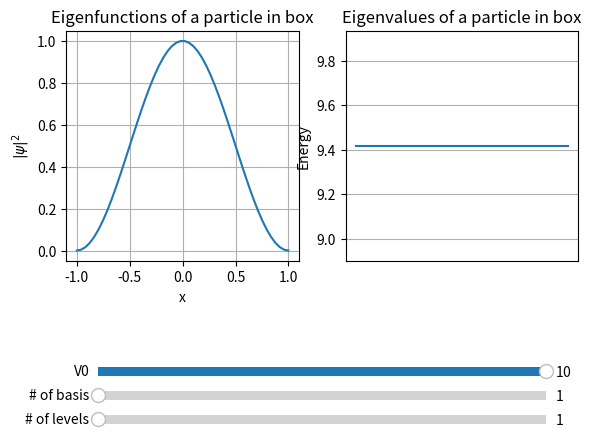

Generate this figure with matplotlib:
import numpy as np
from scipy.integrate import quad
import matplotlib.pyplot as plt
from matplotlib.widgets import Slider
from matplotlib import rc

#matplotlib widget

"""Inputs & Varibales (L = size of the cell; number of levels = Nlevels, Number of basis functions = Nmax)"""

Nlevels = 1
L = 1
Nmax = 1

"""Inputs for internal potential (Internal barrier between -a and +a; Internal potential = V. Default V=0, free particle case)"""

a = 0.5
V0 = 10

"""## Helper functions"""

def phi_var(k,x):
    return np.where(k % 2 == 0, np.sin(k*np.pi*x/(2*L)), np.cos(k*np.pi*x/(2*L)))

def H_kpk(kp,k):
    f = lambda x: phi_var(kp,x)*phi_var(k,x)
    return V0*quad(f,-a,a)[0]

def get_Hmat():
    H = np.empty([Nmax,Nmax])
    for k in range(Nmax):
        H[k,k]=((k+1)*np.pi)**2/8+H_kpk(k+1,k+1)
        for kp in range(k):
            H[kp,k]=H_kpk(kp+1,k+1)
            H[k,kp]=H[kp,k]
    return H

def PSI(C,x):
    base = phi_var(np.arange(1, len(C)+1)[:, np.newaxis], x)
    return np.sum(C[:, :, np.newaxis] * base[np.newaxis, :, :], 1)

"""## Main"""

def compute_var(ax1, ax2):
  print('Computing {} levels for V = {} and Nbasis = {}...'.format(Nlevels, V0, Nmax))
  x = np.linspace(-L, L)[np.newaxis, :]
  E, C = np.linalg.eigh(get_Hmat())
  y = PSI(C,x)[:Nlevels]

  for i, e in enumerate(E[:Nlevels]):
    print('E{} = {}'.format(i, e))

  ax1.plot(np.repeat(x, len(y), axis=0).T,np.square(y.T) + 1.5*np.arange(len(y)))
  ax2.plot([E[:Nlevels]]*2)

"""## Compute and Plot"""

fig, (ax1, ax2) = plt.subplots(1, 2)
plt.subplots_adjust(left=0.1, bottom=0.4)
ax1.set(xlabel='x', ylabel=r"$|\psi|^2$", title='Eigenfunctions of a particle in box')
ax1.grid()
ax2.set(ylabel='Energy', title='Eigenvalues of a particle in box')
ax2.tick_params(axis='x', which='both', bottom=False, top=False, labelbottom=False)
ax2.grid(axis='y')

# Setup the widgets to control some parameters (slow and inefficient but cool)
axNp = plt.axes([0.15, 0.05, 0.7, 0.04])
axNm = plt.axes([0.15, 0.1, 0.7, 0.04])
axV = plt.axes([0.15, 0.15, 0.7, 0.04])
sliderNl = Slider(axNp, '# of levels', 1, 10, valinit=Nlevels, valstep=1)
sliderNm = Slider(axNm, '# of basis', 1, 50, valinit=Nmax, valstep=5)
sliderV = Slider(axV, 'V0', 0, 10, valinit=V0, valstep=1)
def update(_):
  global Nlevels
  global Nmax
  global V0
  Nmax = sliderNm.val
  Nlevels = sliderNl.val
  V0 = sliderV.val
  ax1.clear()
  ax2.clear()
  compute_var(ax1, ax2)
  fig.canvas.draw()
  ax1.set(xlabel='x', ylabel=r"$|\psi|^2$", title='Eigenfunctions of a particle in box')
  ax1.grid()
  ax2.set(ylabel='Energy', title='Eigenvalues of a particle in box')
  ax2.tick_params(axis='x', which='both', bottom=False, top=False, labelbottom=False)
  ax2.grid(axis='y')
sliderNm.on_changed(update)
sliderNl.on_changed(update)
sliderV.on_changed(update)

compute_var(ax1, ax2)
plt.show()
